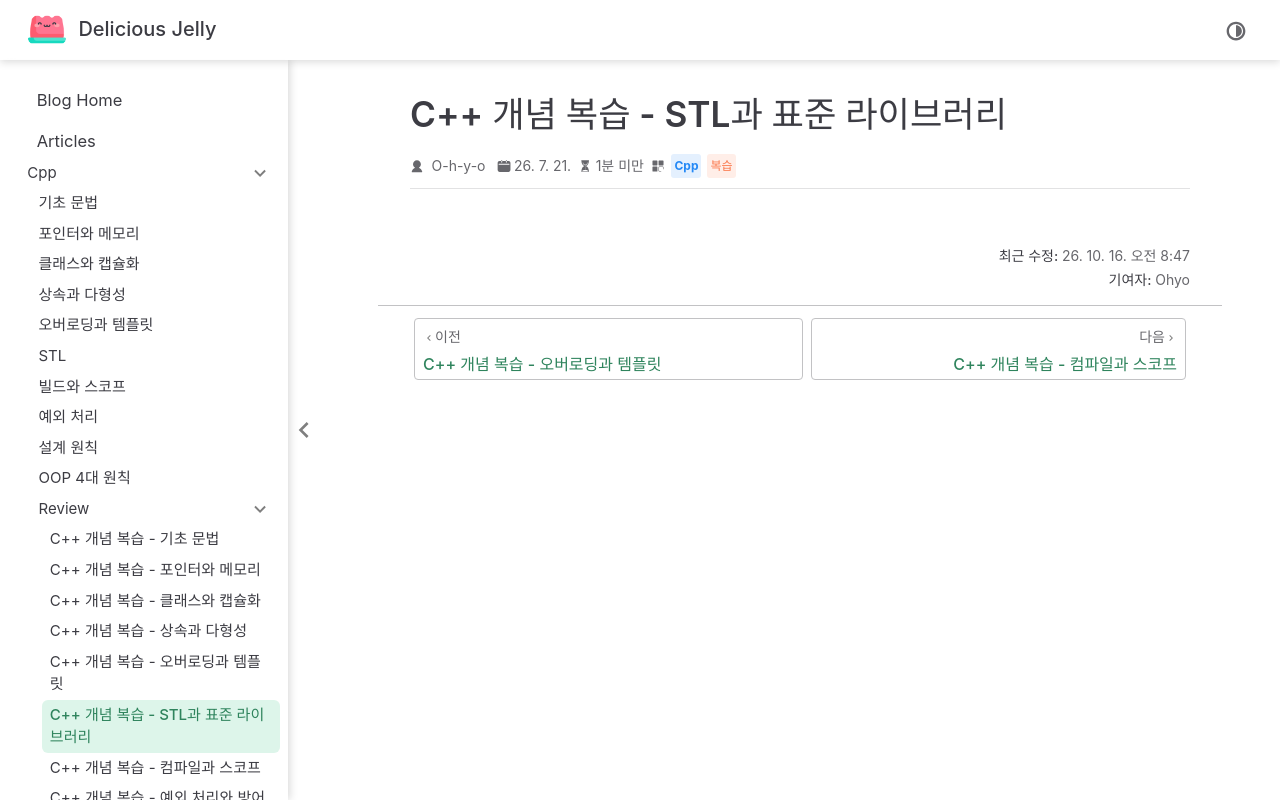

repository: O-h-y-o/O-h-y-o.github.io · page: posts/cpp/review/06-stl.html · generator: jekyll

---
date: 2026-07-21
category:
  - Cpp
  - 복습
order: 6
---

# C++ 개념 복습 - STL과 표준 라이브러리

<CppConceptQuiz :conceptIds="[25, 26, 75, 73, 23, 27, 76, 69, 53, 39, 34, 35, 36, 60]" />
